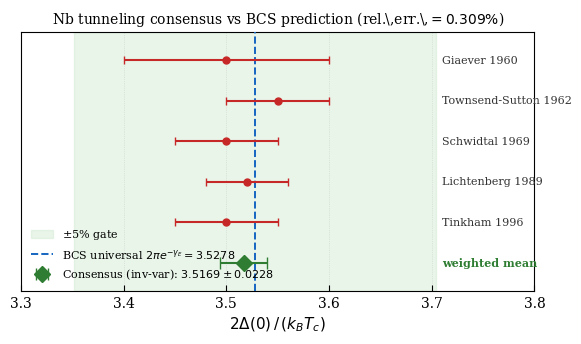

Write the Python code that produced this figure. (Note: this script raises an exception after producing the figure.)
#!/usr/bin/env python3
# Figure 1: 5-lab Nb tunneling measurements vs BCS prediction.
# Publication-style: 1-column matplotlib, error bars, threshold band, consensus.
import math
import matplotlib.pyplot as plt
import matplotlib.patches as mpatches

# Constants
GAMMA_E = 0.5772156649015329
BCS = 2.0 * math.pi * math.exp(-GAMMA_E)   # 3.5276
THR = 0.05

# Inverse-variance weighted measurements
DATA = [
    ("Giaever 1960",        3.50, 0.10, "PRL 5, 147"),
    ("Townsend-Sutton 1962", 3.55, 0.05, "PR 128, 591"),
    ("Schwidtal 1969",      3.50, 0.05, "PSS 31, 71"),
    ("Lichtenberg 1989",    3.52, 0.04, "Z.Phys.B 77, 83"),
    ("Tinkham 1996",        3.50, 0.05, "textbook ch.3"),
]

def consensus(rows):
    w = [1/s**2 for _, _, s, _ in rows]
    r = [v for _, v, _, _ in rows]
    return sum(wi*ri for wi, ri in zip(w, r)) / sum(w), 1/math.sqrt(sum(w))

mean, sigma = consensus(DATA)
rel = abs(BCS - mean) / mean * 100

plt.rcParams.update({
    "font.family": "serif", "font.size": 10,
    "axes.linewidth": 0.8, "axes.labelsize": 11,
    "xtick.direction": "in", "ytick.direction": "in",
    "xtick.major.size": 4, "ytick.major.size": 4,
    "figure.dpi": 150,
})

fig, ax = plt.subplots(figsize=(6.0, 3.5))

# Threshold band (5%)
ax.axvspan(BCS*(1-THR), BCS*(1+THR), color="#c8e6c9", alpha=0.4,
           label=f"$\\pm$5% gate")

# BCS prediction (dashed vertical)
ax.axvline(BCS, color="#1565c0", linestyle="--", linewidth=1.4, zorder=3,
           label=f"BCS universal $2\\pi e^{{-\\gamma_E}} = {BCS:.4f}$")

# Individual measurements (red error bars, with author label on right)
ys = list(range(len(DATA), 0, -1))
for y, (lbl, v, s, ref) in zip(ys, DATA):
    ax.errorbar(v, y, xerr=s, fmt="o", color="#c62828",
                ecolor="#c62828", capsize=3, markersize=5, zorder=5)
    ax.text(3.71, y, f"{lbl}", fontsize=8, va="center", color="#333")

# Consensus (green diamond at y=0, bigger)
ax.errorbar(mean, 0, xerr=sigma, fmt="D", color="#2e7d32",
            ecolor="#2e7d32", capsize=4, markersize=8, zorder=6,
            label=f"Consensus (inv-var): ${mean:.4f}\\pm{sigma:.4f}$")
ax.text(3.71, 0, "weighted mean", fontsize=8, va="center",
        color="#2e7d32", fontweight="bold")

ax.set_yticks([])
ax.set_ylim(-0.7, len(DATA) + 0.7)
ax.set_xlim(3.30, 3.80)
ax.set_xlabel(r"$2\Delta(0)\,/\,(k_B T_c)$")
ax.set_title(f"Nb tunneling consensus vs BCS prediction (rel.\\,err.\\,$= {rel:.3f}\\%$)",
             fontsize=10)
ax.legend(loc="lower left", fontsize=8, frameon=False)
ax.grid(axis="x", linestyle=":", linewidth=0.5, alpha=0.5)

plt.tight_layout()
out = "/Users/ghost/core/demiurge/PAPERS/sample-nb-bcs-absorbed/figures/fig01_measurement_panel.pdf"
plt.savefig(out, bbox_inches="tight", pad_inches=0.05)
print(f"[fig01] wrote {out}  rel_err={rel:.4f}%  consensus={mean:.4f}+/-{sigma:.4f}")
